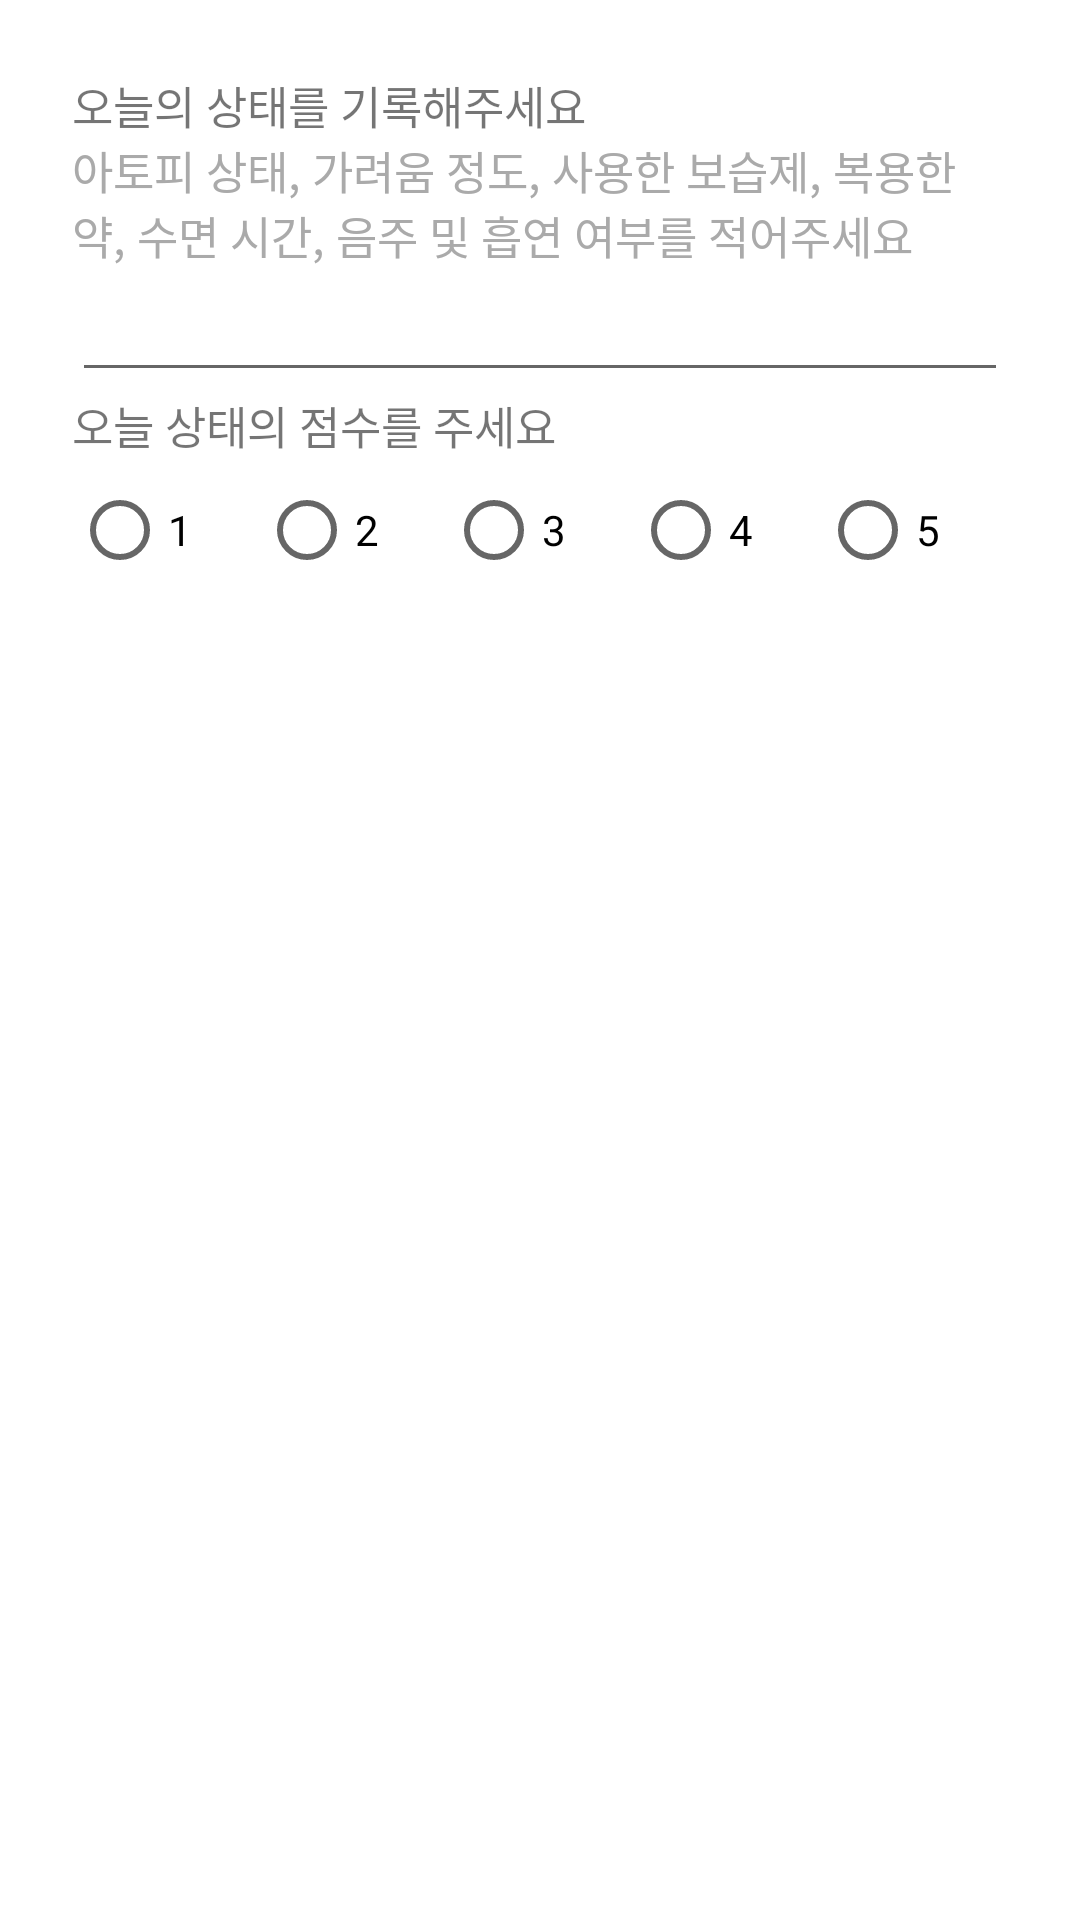

Produce the Android XML layout that renders to this screen, including the resource entries it uses.
<!-- AndroidManifest.xml: application theme Theme.MyFinalApplication -->
<!-- res/layout/activity_add2.xml -->
<?xml version="1.0" encoding="utf-8"?>
<LinearLayout xmlns:android="http://schemas.android.com/apk/res/android"
    xmlns:app="http://schemas.android.com/apk/res-auto"
    xmlns:tools="http://schemas.android.com/tools"
    android:layout_width="match_parent"
    android:layout_height="match_parent"
    android:orientation="vertical"
    android:padding="24dp">

    <TextView
        android:id="@+id/myData"
        android:layout_width="match_parent"
        android:layout_height="wrap_content"
        android:text="오늘의 상태를 기록해주세요"
        android:textSize="15dp"
       />

    <TextView
        android:id="@+id/expl"
        android:layout_width="match_parent"
        android:layout_height="wrap_content"
        android:text="아토피 상태, 가려움 정도, 사용한 보습제, 복용한 약, 수면 시간, 음주 및 흡연 여부를 적어주세요"
        android:textSize="15dp"
        android:textColor="@android:color/darker_gray"/>

    <EditText
        android:id="@+id/add_editView"
        android:layout_width="match_parent"
        android:layout_height="wrap_content"
        android:inputType="text"/>

    <TextView
        android:id="@+id/chartdata"
        android:layout_width="match_parent"
        android:layout_height="wrap_content"
        android:text="오늘 상태의 점수를 주세요"
        android:textSize="15dp"
        />

    <LinearLayout
        android:layout_width="match_parent"
        android:layout_height="wrap_content"
        android:orientation="horizontal">


        <RadioGroup
            android:layout_width="match_parent"
            android:layout_height="match_parent"
            android:id="@+id/radio_button_group"
            android:orientation="horizontal">

            <RadioButton
                android:id="@+id/radioButton1"
                android:layout_width="0dp"
                android:layout_height="wrap_content"
                android:layout_weight="1"
                android:text="1" />

            <RadioButton
                android:id="@+id/radioButton2"
                android:layout_width="0dp"
                android:layout_height="wrap_content"
                android:layout_weight="1"
                android:text="2" />

            <RadioButton
                android:id="@+id/radioButton3"
                android:layout_width="0dp"
                android:layout_height="wrap_content"
                android:layout_weight="1"
                android:text="3" />

            <RadioButton
                android:id="@+id/radioButton4"
                android:layout_width="0dp"
                android:layout_height="wrap_content"
                android:layout_weight="1"
                android:text="4" />

            <RadioButton
                android:id="@+id/radioButton5"
                android:layout_width="0dp"
                android:layout_height="wrap_content"
                android:layout_weight="1"
                android:text="5" />

        </RadioGroup>

    </LinearLayout>



</LinearLayout>
<!-- resources referenced by this layout -->
<resources>
  <style name="Theme.MyFinalApplication" parent="Theme.MaterialComponents.DayNight.DarkActionBar">
          
          <item name="colorPrimary">#658354</item>
          <item name="colorPrimaryVariant">#4b6043</item>
          <item name="colorOnPrimary">@color/white</item>
          
          <item name="colorSecondary">#C7DDB5</item>
          <item name="colorSecondaryVariant">@color/teal_700</item>
          <item name="colorOnSecondary">@color/black</item>
          
          <item name="android:statusBarColor">?attr/colorPrimaryVariant</item>
          
      </style>
  <color name="white">#FFFFFFFF</color>
  <color name="teal_700">#FF018786</color>
  <color name="black">#FF000000</color>
</resources>
